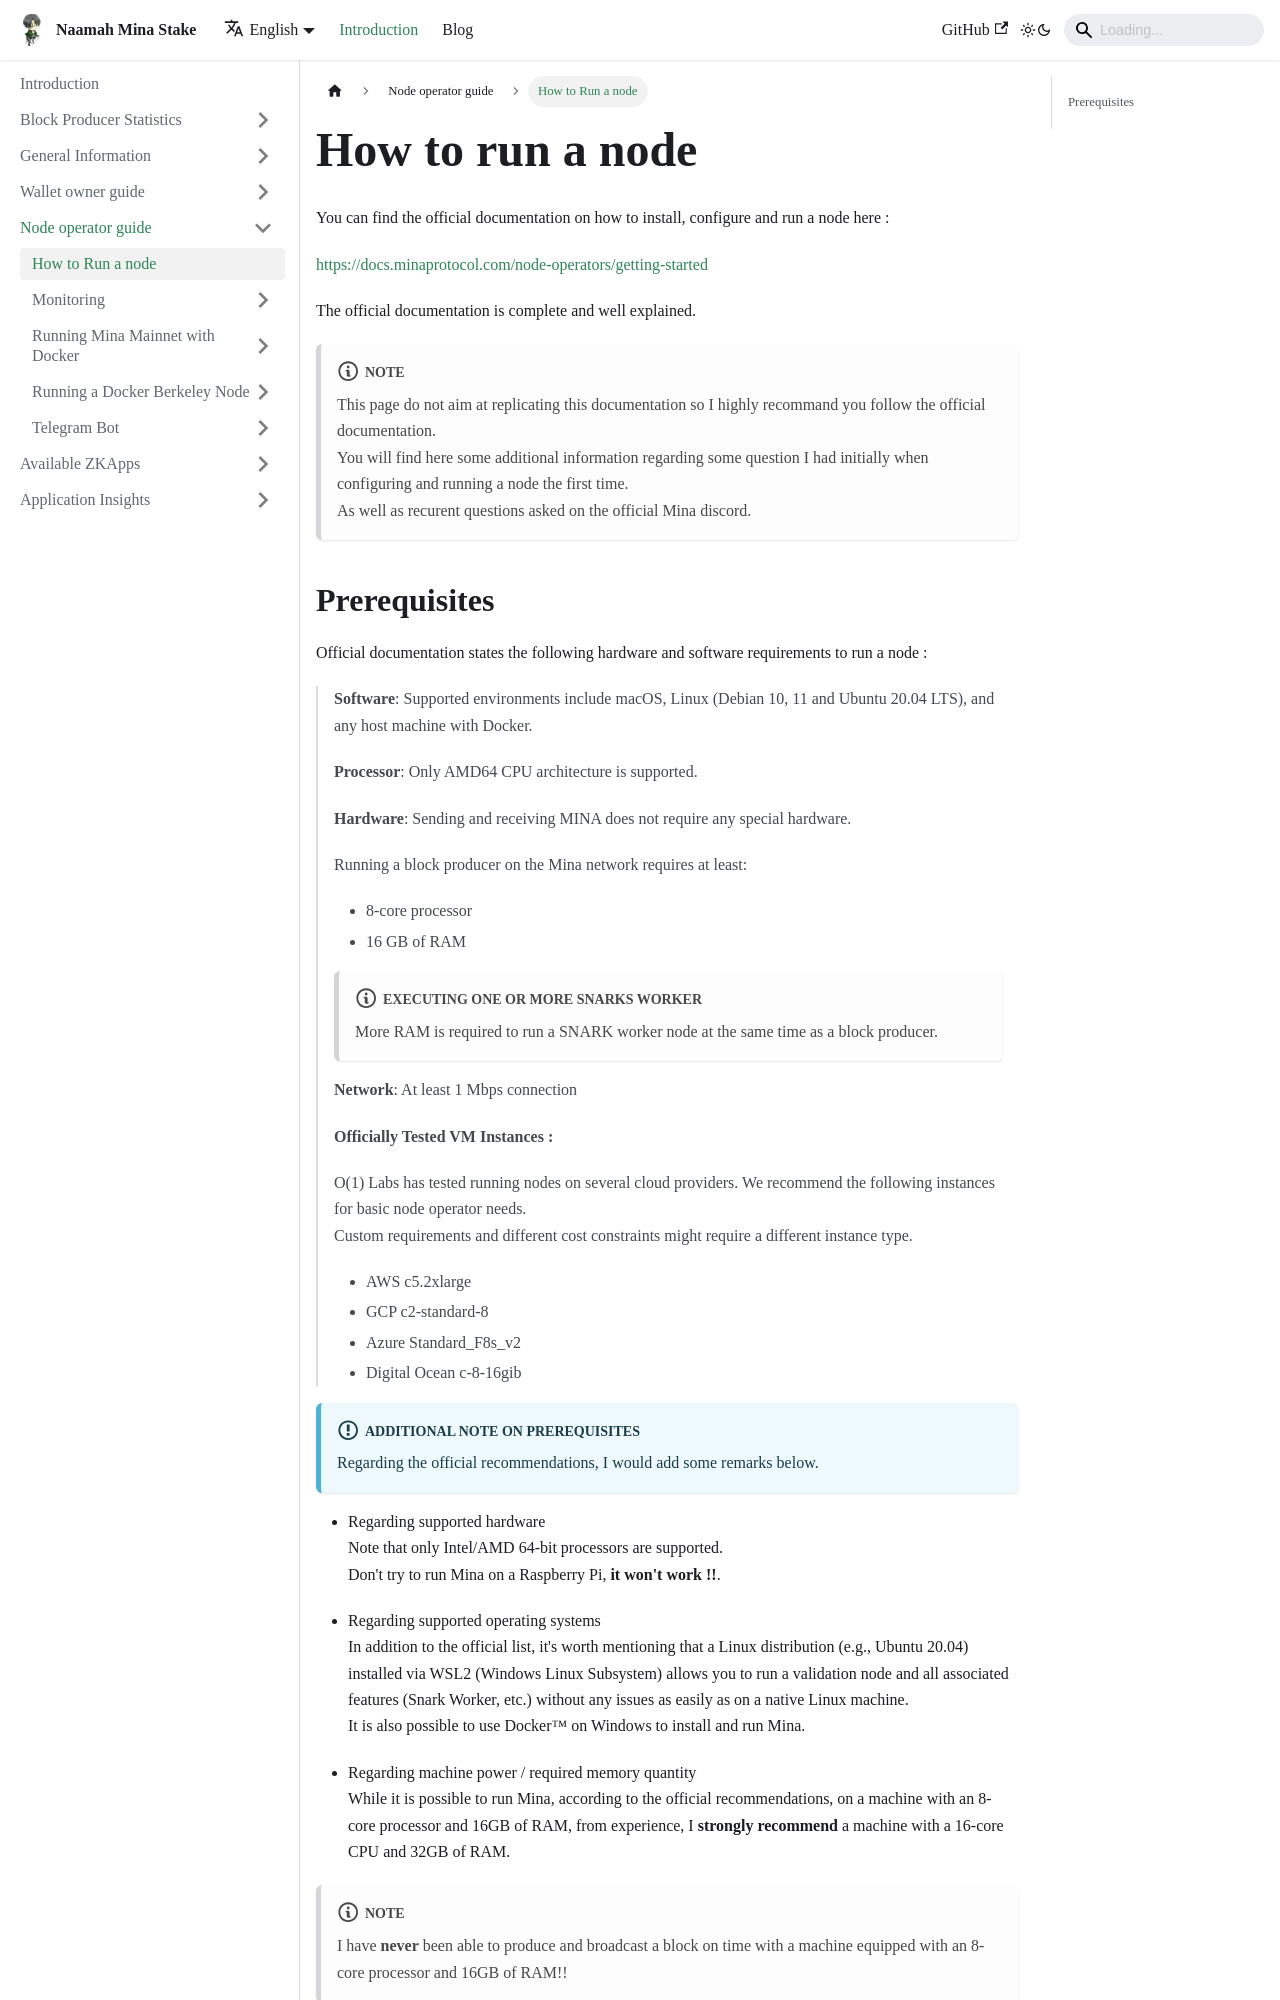

repository: naamahdaemon/minaamah · page: docs/Node operator guide/run_a_node.html · generator: docusaurus

---
sidebar_position: 8
sidebar_label: How to Run a node
sidebar_class_name: green
---
# How to run a node  
You can find the official documentation on how to install, configure and run a node here :  

https://docs.minaprotocol.com/node-operators/getting-started  

The official documentation is complete and well explained. 

:::note
This page do not aim at replicating this documentation so I highly recommand you follow the official documentation.  
You will find here some additional information regarding some question I had initially when configuring and running a node the first time.  
As well as recurent questions asked on the official Mina discord.
:::
